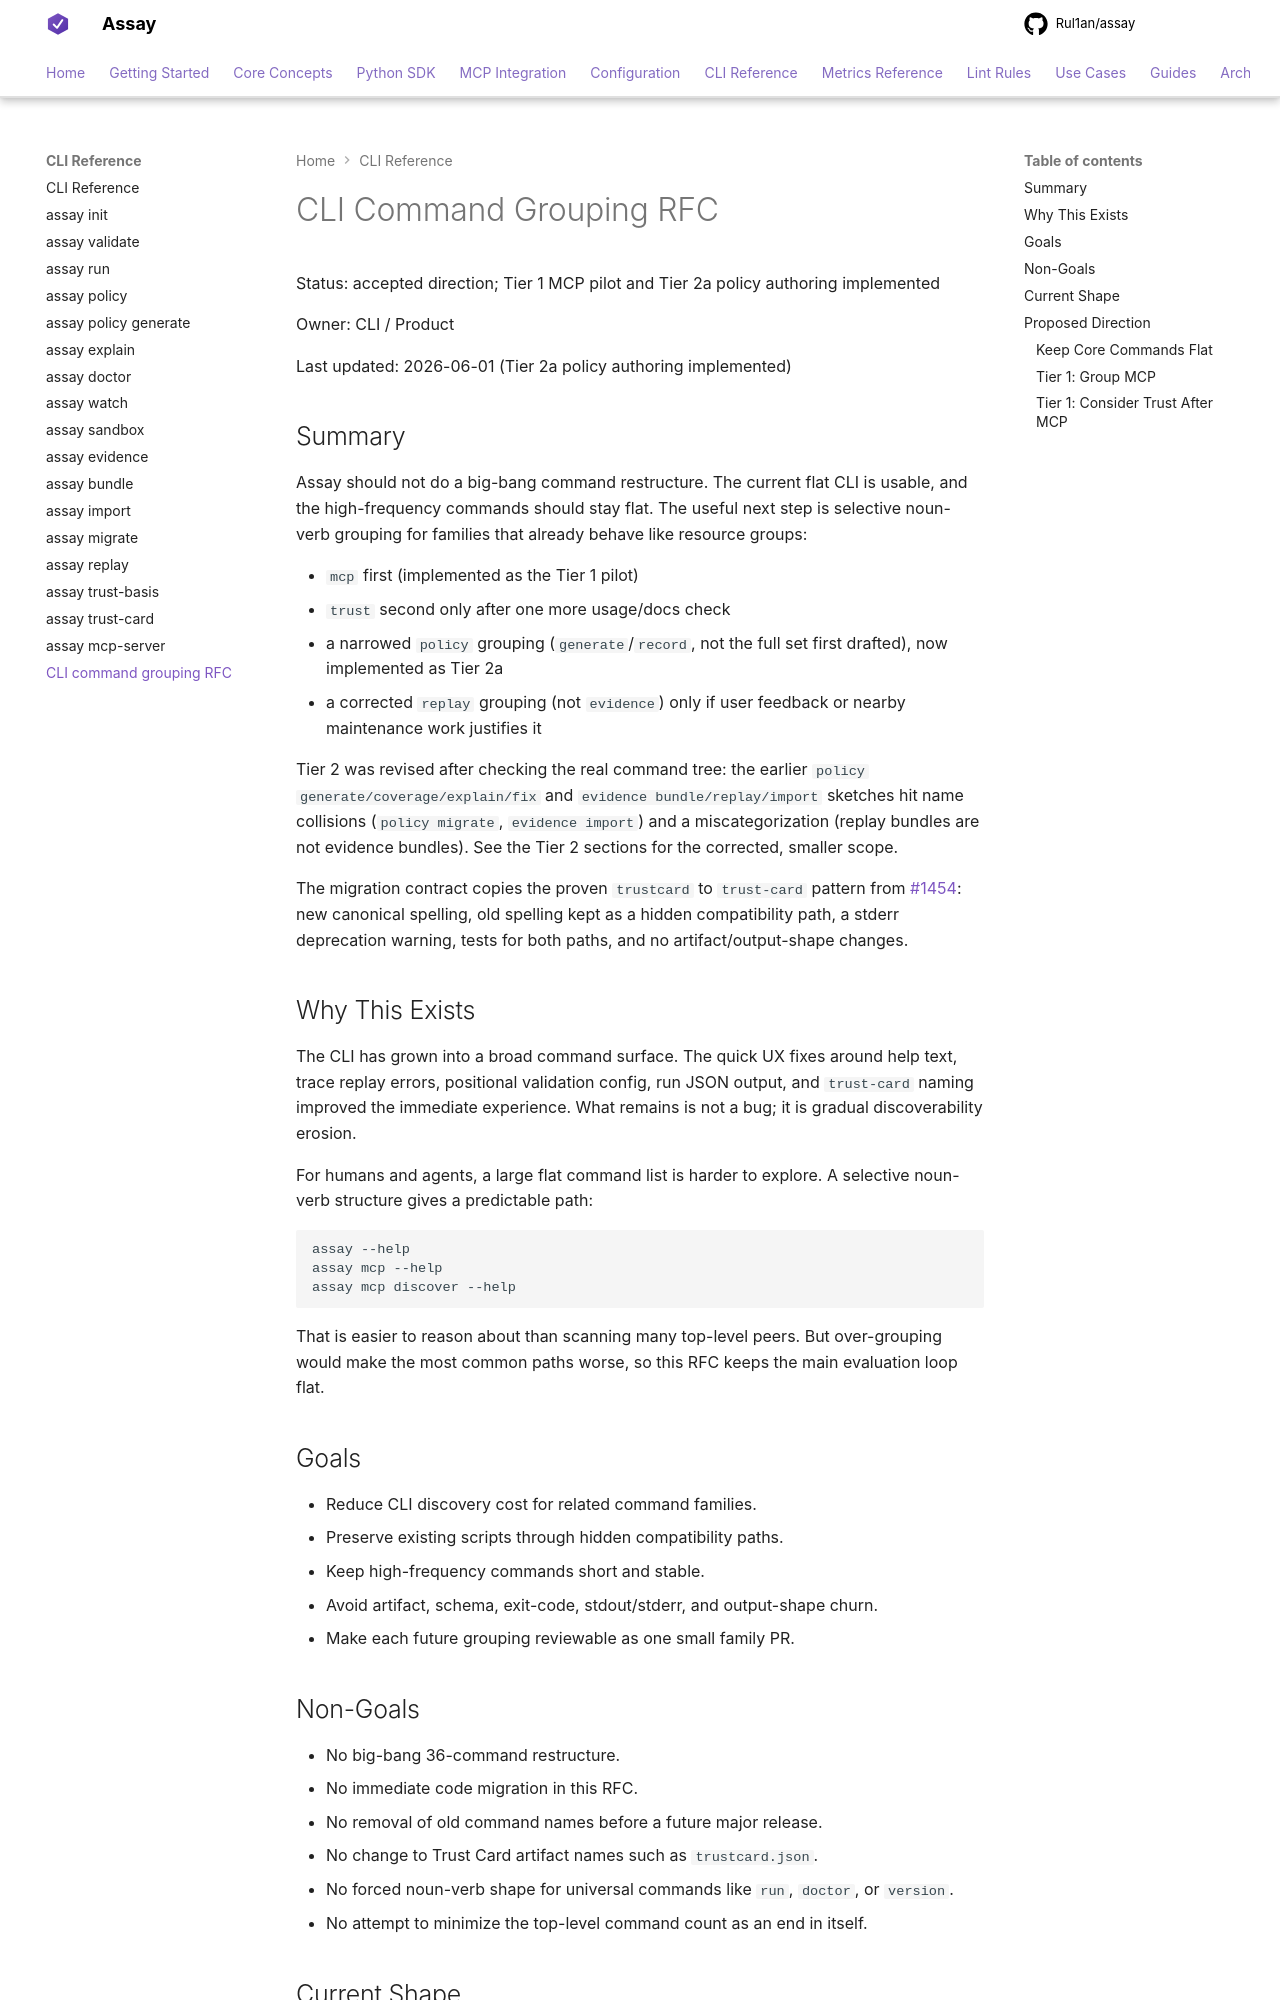

repository: Rul1an/assay · page: reference/cli/command-grouping-rfc/index.html · generator: mkdocs

# CLI Command Grouping RFC

Status: accepted direction; Tier 1 MCP pilot and Tier 2a policy authoring implemented

Owner: CLI / Product

Last updated: 2026-06-01 (Tier 2a policy authoring implemented)

## Summary

Assay should not do a big-bang command restructure. The current flat CLI is
usable, and the high-frequency commands should stay flat. The useful next step
is selective noun-verb grouping for families that already behave like resource
groups:

- `mcp` first (implemented as the Tier 1 pilot)
- `trust` second only after one more usage/docs check
- a narrowed `policy` grouping (`generate`/`record`, not the full set first
  drafted), now implemented as Tier 2a
- a corrected `replay` grouping (not `evidence`) only if user feedback or
  nearby maintenance work justifies it

Tier 2 was revised after checking the real command tree: the earlier
`policy generate/coverage/explain/fix` and `evidence bundle/replay/import`
sketches hit name collisions (`policy migrate`, `evidence import`) and a
miscategorization (replay bundles are not evidence bundles). See the Tier 2
sections for the corrected, smaller scope.

The migration contract copies the proven `trustcard` to `trust-card`
pattern from #1454: new canonical spelling, old spelling kept as a hidden
compatibility path, a stderr deprecation warning, tests for both paths, and no
artifact/output-shape changes.

## Why This Exists

The CLI has grown into a broad command surface. The quick UX fixes around help
text, trace replay errors, positional validation config, run JSON output, and
`trust-card` naming improved the immediate experience. What remains is not a
bug; it is gradual discoverability erosion.

For humans and agents, a large flat command list is harder to explore. A
selective noun-verb structure gives a predictable path:

```text
assay --help
assay mcp --help
assay mcp discover --help
```

That is easier to reason about than scanning many top-level peers. But
over-grouping would make the most common paths worse, so this RFC keeps the
main evaluation loop flat.

## Goals

- Reduce CLI discovery cost for related command families.
- Preserve existing scripts through hidden compatibility paths.
- Keep high-frequency commands short and stable.
- Avoid artifact, schema, exit-code, stdout/stderr, and output-shape churn.
- Make each future grouping reviewable as one small family PR.

## Non-Goals

- No big-bang 36-command restructure.
- No immediate code migration in this RFC.
- No removal of old command names before a future major release.
- No change to Trust Card artifact names such as `trustcard.json`.
- No forced noun-verb shape for universal commands like `run`, `doctor`, or
  `version`.
- No attempt to minimize the top-level command count as an end in itself.
